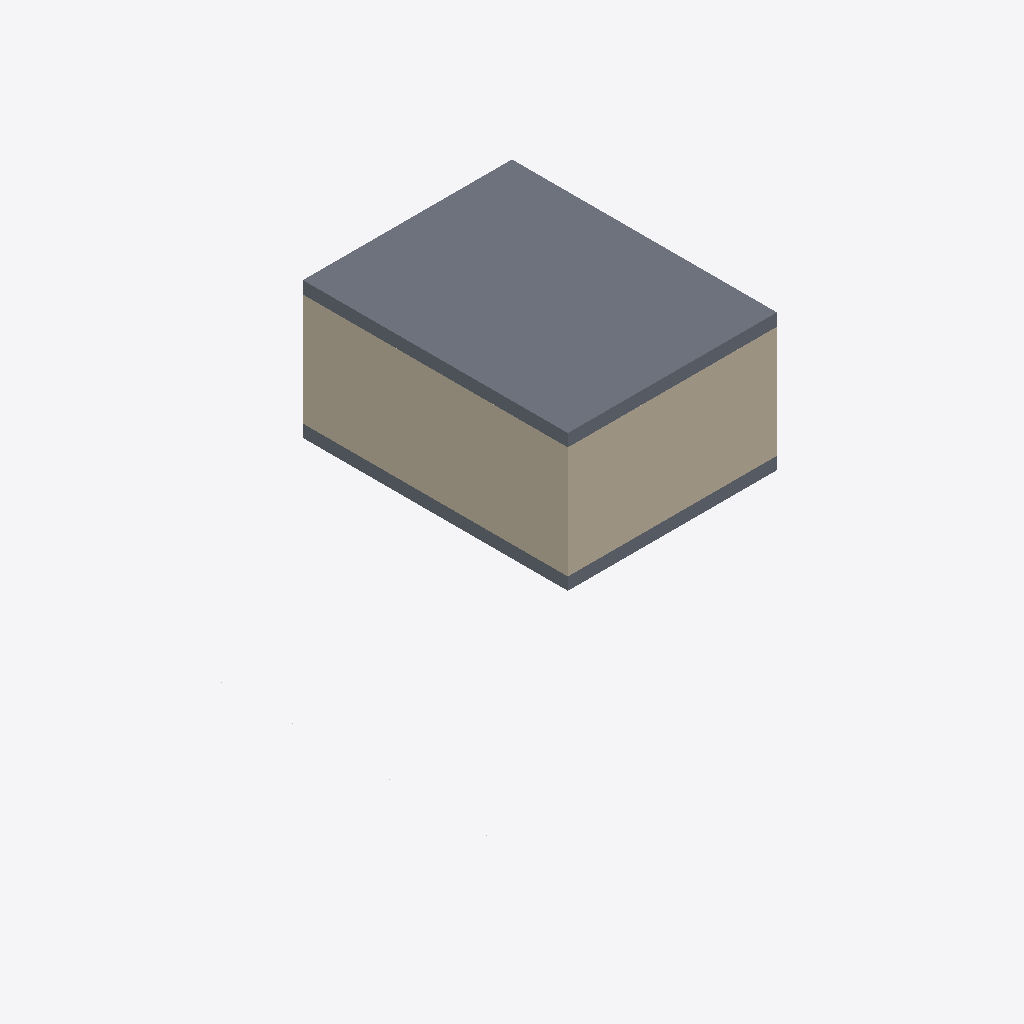
Isometric view of an IFC building model (IFC-SPF (STEP), schema IFC4X3, length unit millimetre), seen from the south-west, elements coloured by IFC class (only those large enough to see are counted): 2 slabs (grey), 2 walls (beige).
Extent 11.4 m × 11.5 m × 3.3 m (x, y, z). Storeys (2): L1 at 0.00 m; L2 at 3.00 m. Elements (6): 3 IfcWall, 2 IfcSlab, 1 IfcWallStandardCase.

HEADER;
FILE_DESCRIPTION(('ViewDefinition [CoordinationView]','RevitIdentifiers [ContentGUID: cbb0ae2e-6350-4225-8ca4-af668662c38d, VersionGUID: ebbbc545-ec33-4e82-9466-df0882801d8a, NumberOfSaves: 27]','CoordinateReference [CoordinateBase: Shared Coordinates]'),'2;1');
FILE_NAME('01_02_001.ifc','2026-01-07T16:38:30+01:00',(''),(''),'ODA SDAI 24.6','Autodesk Revit 24.3.30.11 (ENU) - IFC 24.3.30.11','');
FILE_SCHEMA(('IFC4X3'));
ENDSEC;
DATA;
#27=IFCPROJECT('3BiAukOr129OoahsPvdJnz',#18,'Project Number',$,$,'Project Name','Project Status',(#22),#278);
#42=IFCSITE('3BiAukOr129OoahsPvdJn$',#18,'Default',$,$,#41,$,$,.ELEMENT.,(42,21,31,401672),(-71,-3,-24,-345703),0.0,$,$);
#32=IFCBUILDING('3BiAukOr129OoahsPvdJny',#18,'Building Name',$,$,#30,$,'Building Name',.ELEMENT.,$,$,#31);
#35=IFCBUILDINGSTOREY('2JF4e6axWHqu3u0C1FZlmi',#18,'L1',$,'Level:8mm Head',#34,$,'L1',.ELEMENT.,0.0);
#39=IFCBUILDINGSTOREY('1ZGO8hrFCHqw0v0026FpFv',#18,'L2',$,'Level:8mm Head',#38,$,'L2',.ELEMENT.,3000.0);
#228=IFCSLAB('3_DHXxtdb3wRKlXgyMiHCa',#18,'Floor:Generic 300mm:1603166',$,'Floor:Generic 300mm',#218,#227,'1603166',.FLOOR.);
#112=IFCWALL('3_DHXxtdb3wRKlXgyMiHOP',#18,'Basic Wall:Generic - 200mm:1602403',$,'Basic Wall:Generic - 200mm',#97,#111,'1602403',.NOTDEFINED.);
#148=IFCWALL('3_DHXxtdb3wRKlXgyMiHR$',#18,'Basic Wall:Generic - 200mm:1602437',$,'Basic Wall:Generic - 200mm',#136,#147,'1602437',.NOTDEFINED.);
#196=IFCSLAB('3_DHXxtdb3wRKlXgyMiHD0',#18,'Floor:Generic 300mm:1603130',$,'Floor:Generic 300mm',#179,#195,'1603130',.FLOOR.);
ENDSEC;
